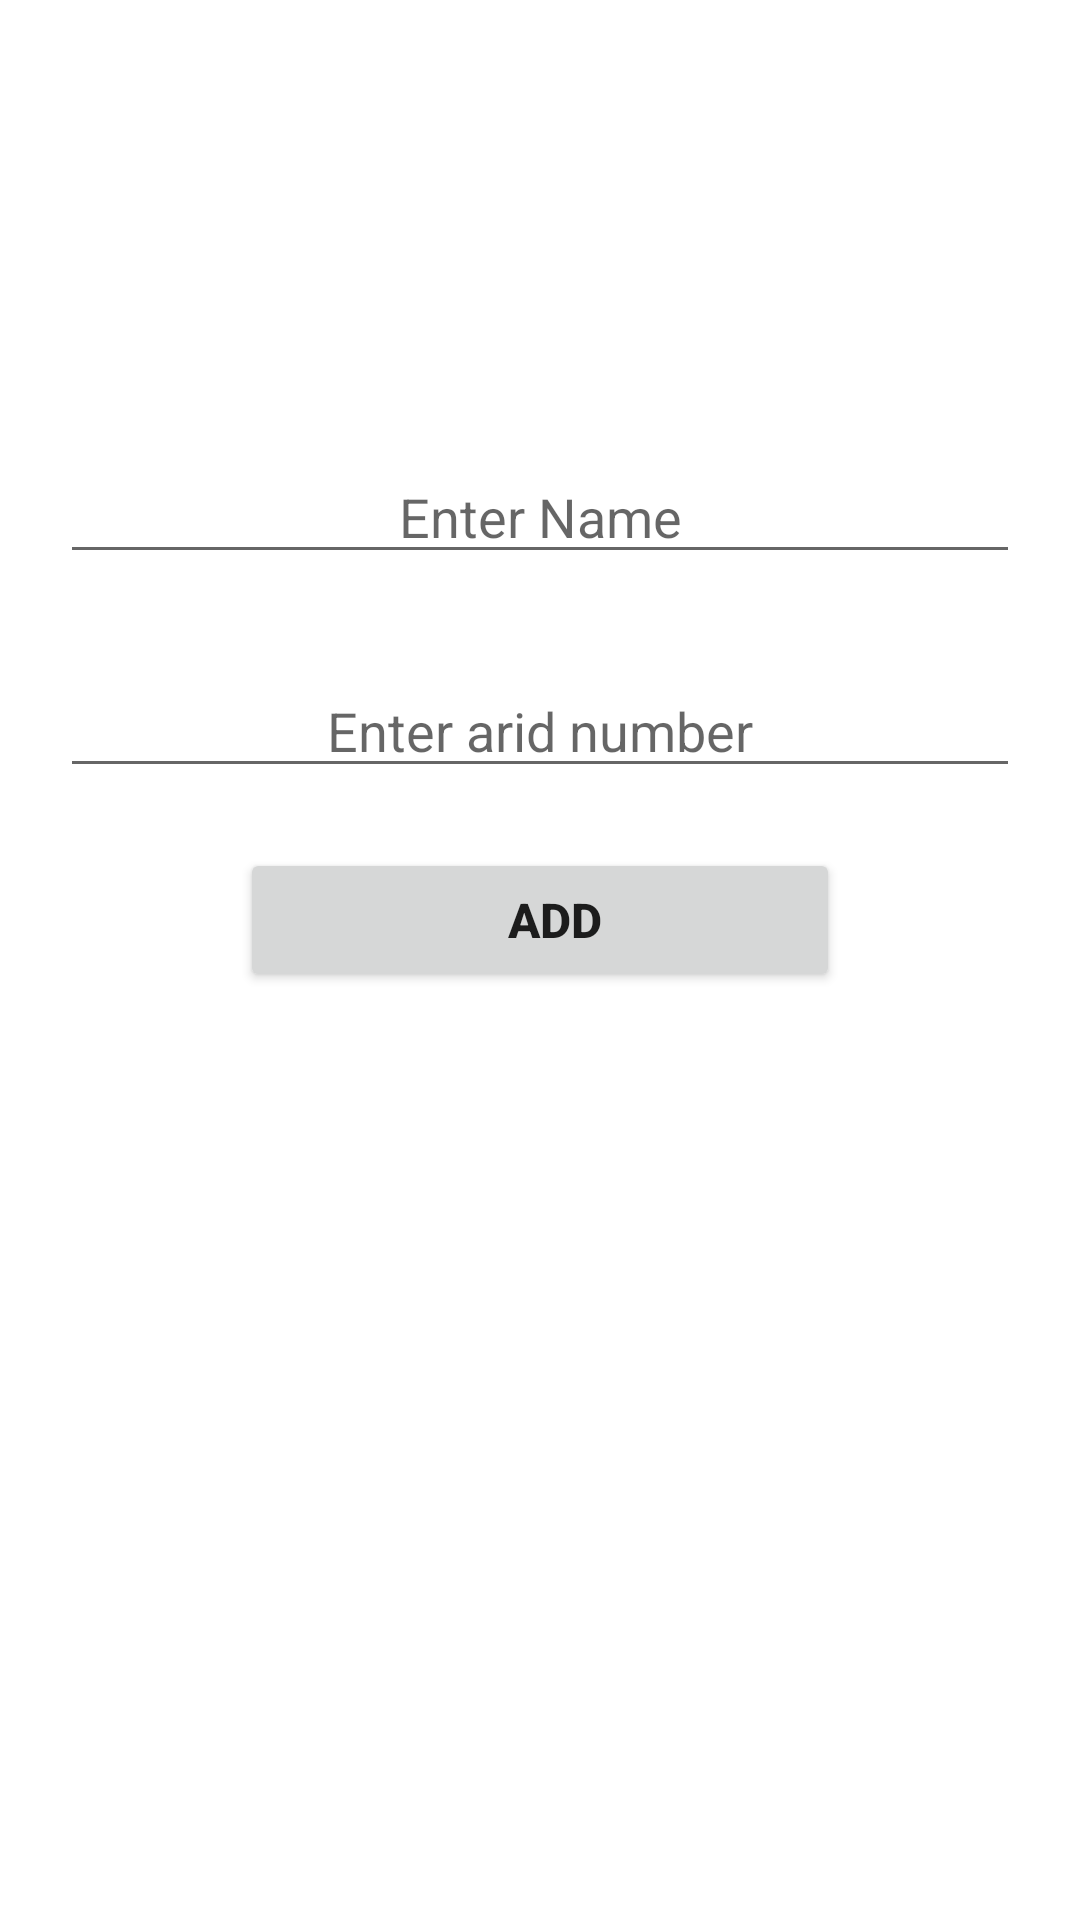

Produce the Android XML layout that renders to this screen, including the resource entries it uses.
<!-- AndroidManifest.xml: application theme Theme.SplashScreenTask -->
<!-- res/layout/activity_main_add_record.xml -->
<?xml version="1.0" encoding="utf-8"?>
<LinearLayout xmlns:android="http://schemas.android.com/apk/res/android"
    xmlns:app="http://schemas.android.com/apk/res-auto"
    xmlns:tools="http://schemas.android.com/tools"
    android:layout_width="match_parent"
    android:layout_height="match_parent"
    android:orientation="vertical"
    tools:context=".MainAddRecord">

    <EditText
        android:id="@+id/etName"
        android:layout_width="match_parent"
        android:layout_height="wrap_content"
        android:layout_gravity="center_horizontal"
        android:layout_marginLeft="20dp"
        android:layout_marginTop="150dp"
        android:layout_marginRight="20dp"
        android:layout_marginBottom="20dp"
        android:gravity="center_horizontal"
        android:hint="Enter Name" />

    <EditText
        android:id="@+id/etArid"
        android:layout_width="match_parent"
        android:layout_height="wrap_content"
        android:layout_gravity="center_horizontal"
        android:layout_marginLeft="20dp"
        android:layout_marginTop="10dp"
        android:layout_marginRight="20dp"
        android:layout_marginBottom="20dp"
        android:gravity="center_horizontal"
        android:inputType="number"
        android:hint="Enter arid number" />

    <Button
        android:id="@+id/btnAdd"
        android:layout_width="match_parent"
        android:layout_height="wrap_content"
        android:layout_marginLeft="80dp"
        android:layout_marginRight="80dp"
        android:paddingLeft="40dp"
        android:paddingTop="10dp"
        android:paddingRight="30dp"
        android:paddingBottom="10dp"
        android:text="Add"
        android:textSize="16sp"
        android:textStyle="bold" />



</LinearLayout>
<!-- resources referenced by this layout -->
<resources>
  <style name="Theme.SplashScreenTask" parent="Theme.MaterialComponents.DayNight.DarkActionBar">
          
          <item name="colorPrimary">@color/purple_500</item>
          <item name="colorPrimaryVariant">@color/purple_700</item>
          <item name="colorOnPrimary">@color/white</item>
          
          <item name="colorSecondary">@color/teal_200</item>
          <item name="colorSecondaryVariant">@color/teal_700</item>
          <item name="colorOnSecondary">@color/black</item>
          
          <item name="android:statusBarColor">?attr/colorPrimaryVariant</item>
          
      </style>
  <!-- not gathered from this repository: default colours our renderer supplied (Android Studio template values) -->
  <color name="purple_500">#FF6200EE</color>
  <color name="purple_700">#FF3700B3</color>
  <color name="teal_200">#FF03DAC5</color>
  <color name="teal_700">#FF018786</color>
  <color name="black">#FF000000</color>
  <color name="white">#FFFFFFFF</color>
</resources>
